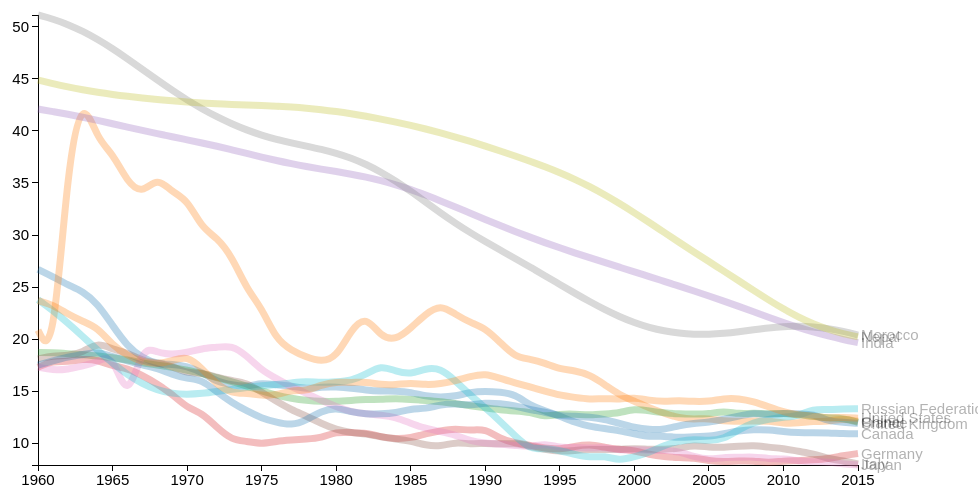
D3 v2 page, settled after 480 driven frames (8 s of simulated time); the page loaded 1 data file(s).


// set the stage for the visualization
    var margin = {top: 20, right: 120, bottom: 30, left: 120},
        w = 1060 - margin.left - margin.right,
        h = 500 - margin.top - margin.bottom,
        x = d3.time.scale().range([0, w]),
        y = d3.scale.linear().range([h, 0]);
        parseDate = d3.time.format("%Y").parse;

    var color = d3.scale.category10(); // to generate a different color for each line

    // to be used later
    var countries,
        filtered,
        transpose;

    // where the line gets its properties, how it will be interpolated
    var line = d3.svg.line()
       .interpolate("basis")
       .x(function(d) { return x(d.year); })
       .y(function(d) { return y(d.stat); });

    // add svg box where viz will go
    var svg = d3.select("body").append("svg")
        .attr("width", w + margin.left + margin.right)
        .attr("height", h + margin.top + margin.bottom)
        .append("g")
        .attr("transform", "translate(" + margin.left + "," + margin.top + ")");

    // define the x axis and its class, append it to svg
    var xAxis = d3.svg.axis()
        .scale(x)
        .orient("bottom")
       svg.append("svg:g")
        .attr("class", "x axis");

    // define the y axis and its class, append it to svg
    var yAxis = d3.svg.axis()
        .scale(y)
        .orient("left")
        svg.append("svg:g")
        .attr("class", "y axis");

    // force data to update when menu is changed
    var menu = d3.select("#menu select")
    .on("change", change);

// put data from csv into countries variable
//run redraw function that will refresh whenever a new data series is selected
d3.csv("data.csv", function(csv) {
		countries = csv;
        redraw();
    });

d3.select(window)
    .on("keydown", function() { altKey = d3.event.altKey; })
    .on("keyup", function() { altKey = false; });

var altKey;

// set terms of transition that will take place
// when a new economic indicator is chosen
function change() {
  clearTimeout(timeout);

  d3.transition()
      .duration(altKey ? 7500 : 1500)
      .each(redraw);
}

// all the meat goes in the redraw function
function redraw() {

    // create data nests based on economic indicator (series)
    var nested = d3.nest()
		.key(function(d) { return d.indicatorCode; })
		.map(countries)

    // get value from menu selection
    // the option values are set in HTML and correspond
    //to the [indicatorCode] value we used to nest the data
    var series = menu.property("value");

    // only retrieve data from the selected series, using the nest we just created
    var data = nested[series];

    // for object constancy we will need to set "keys", one for each country.
    // the keyring variable contains only the names of the countries
    var keyring = d3.keys(data[0]).filter(function(key) {
     	    return (key !== "indicatorName" && key !== "yearcode" && key !== "indicatorCode" && key !== "year");
     	});

    // get the year and related statistics, map them to each country separately
    var transpose = keyring.map(function(name) {
            return {
              name: name,
              values: data.map(function(d) {
                return {year: parseDate(d.year), stat: +d[name]};
              })
            };
        });

    // set the x and y domains as the max and min
    // of the related year and statistics, respectively
    x.domain([
    d3.min(transpose, function(c) { return d3.min(c.values, function(v) { return v.year; }); }),
    d3.max(transpose, function(c) { return d3.max(c.values, function(v) { return v.year; }); })
  ]);

    y.domain([
    d3.min(transpose, function(c) { return d3.min(c.values, function(v) { return v.stat; }); }),
    d3.max(transpose, function(c) { return d3.max(c.values, function(v) { return v.stat; }); })
  ]);

    // announce to d3 that we will be using something called
    // "country" that makes use of the transposed data
    var country = svg.selectAll(".country")
      .data(transpose);

    // create separate groups for each country
    // assign them a class and individual IDs (for styling)
    var countryEnter = country.enter().append("g")
      .attr("class", "country")
      .attr("id", function(d) { return d.name; });

    // draw the lines and color them according to their names
    countryEnter.append("path")
      .attr("class", "line")
      .attr("d", function(d) { return line(d.values); })
      .style("stroke", function(d) { return color(d.name); });

    // create lables for each country
    // set their position to that of the last year and stat
    countryEnter.append("text")
     .attr("class", "names")
     .datum(function(d) { return {name: d.name, value: d.values[d.values.length - 1]}; })
     .attr("transform", function(d) { return "translate(" + x(d.value.year) + "," + y(d.value.stat) + ")"; })
     .attr("x", 3)
     .attr("dy", ".35em")
     .text(function(d) { return d.name; });


    // set variable for updating visualization
    var countryUpdate = d3.transition(country);

    // change values of path to those of the new series
    countryUpdate.select("path")
      .attr("d", function(d) { return line(d.values); });

    // change position of text alongside the moving path
    countryUpdate.select("text")
       .attr("transform", function(d) { return "translate(" + x(d.values[d.values.length - 1].year) + "," + y(d.values[d.values.length - 1].stat) + ")"; });

  // update the axes, though only the y axis will change
      d3.transition(svg).select(".y.axis")
          .call(yAxis);

      d3.transition(svg).select(".x.axis")
            .attr("transform", "translate(0," + h + ")")
          .call(xAxis);

// that concludes redraw()
}

// automatically change value after a few seconds
var timeout = setTimeout(function() {
  menu.property("value", "ENEUSE").node().focus();
  change();
}, 7000);

// ugly javascript for highlighting the two groups of countries
function Highlight() {
    var chkbox = document.getElementById("High income");
    if (chkbox.checked) {
        document.getElementById("United Kingdom").style.cssText = "opacity:1;",
        document.getElementById("France").style.cssText = "opacity:1;",
        document.getElementById("Germany").style.cssText = "opacity:1;",
        document.getElementById("Italy").style.cssText = "opacity:1;",
        document.getElementById("Canada").style.cssText = "opacity:1;",
        document.getElementById("United States").style.cssText = "opacity:1;",
        document.getElementById("Japan").style.cssText = "opacity:1;"
    } else {
        document.getElementById("United Kingdom").style.cssText = "",
        document.getElementById("France").style.cssText = "",
        document.getElementById("Germany").style.cssText = "",
        document.getElementById("Italy").style.cssText = "",
        document.getElementById("Canada").style.cssText = "",
        document.getElementById("United States").style.cssText = "",
        document.getElementById("Japan").style.cssText = "";

    }};

function UpMidlight() {
    var chkbox = document.getElementById("Upper middle income")
    if (chkbox.checked) {
        document.getElementById("China").style.cssText = "opacity:1;",
        document.getElementById("Russian Federation").style.cssText = "opacity:1;"
    } else {
        document.getElementById("China").style.cssText = "",
        document.getElementById("Russian Federation").style.cssText = "";
    }};

    function LowMidlight() {
        var chkbox = document.getElementById("Lower middle income")
        if (chkbox.checked) {
            document.getElementById("India").style.cssText = "opacity:1;",
            document.getElementById("Morocco").style.cssText = "opacity:1;"
        } else {
            document.getElementById("India").style.cssText = "",
            document.getElementById("Morocco").style.cssText = "";
        }};

        function Lowlight() {
            var chkbox = document.getElementById("Low income")
            if (chkbox.checked) {
                document.getElementById("Nepal").style.cssText = "opacity:1;"
            } else {
                document.getElementById("Nepal").style.cssText = "";
            }};


	

### data: data.csv
indicatorName, indicatorCode, year, yearcode, Canada, China, France, Germany, India, Italy, Japan, Morocco, Nepal, Russian Federation, United Kingdom, United States
Birth rate, crude (per 1,000 people), SP.DYN.CBRT.IN, 1960, X1960, 26.7, 20.86, 18.7, 17.3, 42.11, 18.1, 17.3, 51.14, 44.89, 23.79, 17.5, 23.7
Birth rate, crude (per 1,000 people), SP.DYN.CBRT.IN, 1961, X1961, 26, 18.02, 18.7, 17.9, 41.87, 18.4, 17, 50.76, 44.54, 22.73, 17.9, 23.3
Birth rate, crude (per 1,000 people), SP.DYN.CBRT.IN, 1962, X1962, 25.2, 37.01, 18.6, 17.8, 41.6, 18.4, 17.1, 50.24, 44.23, 21.54, 18.3, 22.4
Birth rate, crude (per 1,000 people), SP.DYN.CBRT.IN, 1963, X1963, 24.6, 43.37, 18.5, 18.1, 41.32, 18.7, 17.4, 49.58, 43.95, 20.26, 18.5, 21.7
Birth rate, crude (per 1,000 people), SP.DYN.CBRT.IN, 1964, X1964, 23.4, 39.14, 18.4, 18, 41.01, 19.7, 17.8, 48.8, 43.71, 18.94, 18.8, 21.1
Birth rate, crude (per 1,000 people), SP.DYN.CBRT.IN, 1965, X1965, 21.3, 37.88, 18.2, 17.4, 40.7, 19, 18.7, 47.92, 43.5, 17.68, 18.3, 19.4
Birth rate, crude (per 1,000 people), SP.DYN.CBRT.IN, 1966, X1966, 19.3, 35.05, 18, 17.2, 40.37, 18.7, 13.8, 46.95, 43.32, 16.58, 17.9, 18.4
Birth rate, crude (per 1,000 people), SP.DYN.CBRT.IN, 1967, X1967, 18.2, 33.96, 17.7, 16.5, 40.06, 17.9, 19.4, 45.93, 43.17, 15.71, 17.5, 17.8
Birth rate, crude (per 1,000 people), SP.DYN.CBRT.IN, 1968, X1968, 17.6, 35.59, 17.5, 15.7, 39.75, 17.7, 18.7, 44.9, 43.03, 15.1, 17.2, 17.6
Birth rate, crude (per 1,000 people), SP.DYN.CBRT.IN, 1969, X1969, 17.6, 34.11, 17.3, 14.7, 39.45, 17.4, 18.5, 43.91, 42.9, 14.76, 16.6, 17.9
Birth rate, crude (per 1,000 people), SP.DYN.CBRT.IN, 1970, X1970, 17.4, 33.43, 17, 13.4, 39.15, 16.7, 18.7, 42.97, 42.78, 14.67, 16.2, 18.4
Birth rate, crude (per 1,000 people), SP.DYN.CBRT.IN, 1971, X1971, 16.8, 30.65, 16.7, 12.9, 38.85, 16.8, 19.1, 42.12, 42.69, 14.77, 16.1, 17.2
Birth rate, crude (per 1,000 people), SP.DYN.CBRT.IN, 1972, X1972, 15.9, 29.77, 16.3, 11.5, 38.53, 16.3, 19.2, 41.36, 42.61, 14.96, 14.9, 15.6
Birth rate, crude (per 1,000 people), SP.DYN.CBRT.IN, 1973, X1973, 15.6, 27.93, 15.9, 10.3, 38.19, 16, 19.4, 40.68, 42.55, 15.17, 13.9, 14.8
Birth rate, crude (per 1,000 people), SP.DYN.CBRT.IN, 1974, X1974, 15.4, 24.82, 15.5, 10.2, 37.84, 15.8, 18.4, 40.09, 42.49, 15.36, 13.1, 14.8
Birth rate, crude (per 1,000 people), SP.DYN.CBRT.IN, 1975, X1975, 15.8, 23.01, 15, 9.9, 37.49, 14.9, 17, 39.59, 42.44, 15.51, 12.4, 14.6
Birth rate, crude (per 1,000 people), SP.DYN.CBRT.IN, 1976, X1976, 15.6, 19.91, 14.6, 10.2, 37.16, 14, 16.2, 39.18, 42.38, 15.64, 12, 14.6
Birth rate, crude (per 1,000 people), SP.DYN.CBRT.IN, 1977, X1977, 15.5, 18.93, 14.3, 10.3, 36.85, 13.2, 15.4, 38.84, 42.3, 15.78, 11.7, 15.1
Birth rate, crude (per 1,000 people), SP.DYN.CBRT.IN, 1978, X1978, 15.2, 18.25, 14.1, 10.4, 36.58, 12.6, 14.8, 38.54, 42.2, 15.95, 12.2, 15
Birth rate, crude (per 1,000 people), SP.DYN.CBRT.IN, 1979, X1979, 15.4, 17.82, 14, 10.5, 36.33, 11.9, 14.1, 38.23, 42.05, 15.8, 13.1, 15.6
Birth rate, crude (per 1,000 people), SP.DYN.CBRT.IN, 1980, X1980, 15.4, 18.21, 14, 11.1, 36.1, 11.3, 13.5, 37.87, 41.87, 15.9, 13.4, 15.9
Birth rate, crude (per 1,000 people), SP.DYN.CBRT.IN, 1981, X1981, 15.3, 20.91, 14.1, 11, 35.85, 11, 13, 37.4, 41.66, 16, 13, 15.8
Birth rate, crude (per 1,000 people), SP.DYN.CBRT.IN, 1982, X1982, 15.1, 22.28, 14.2, 11, 35.56, 10.9, 12.8, 36.8, 41.41, 16.6, 12.8, 15.9
Birth rate, crude (per 1,000 people), SP.DYN.CBRT.IN, 1983, X1983, 15, 20.19, 14.2, 10.6, 35.23, 10.6, 12.7, 36.06, 41.14, 17.5, 12.8, 15.6
Birth rate, crude (per 1,000 people), SP.DYN.CBRT.IN, 1984, X1984, 15, 19.9, 14.3, 10.4, 34.83, 10.4, 12.5, 35.18, 40.85, 16.9, 12.9, 15.6
Birth rate, crude (per 1,000 people), SP.DYN.CBRT.IN, 1985, X1985, 14.9, 21.04, 14.2, 10.5, 34.37, 10.2, 11.9, 34.2, 40.53, 16.6, 13.3, 15.8
Birth rate, crude (per 1,000 people), SP.DYN.CBRT.IN, 1986, X1986, 14.5, 22.43, 14.1, 10.9, 33.84, 9.8, 11.4, 33.16, 40.19, 17.2, 13.3, 15.6
Birth rate, crude (per 1,000 people), SP.DYN.CBRT.IN, 1987, X1987, 14.4, 23.33, 14, 11.2, 33.28, 9.7, 11.1, 32.12, 39.82, 17.2, 13.7, 15.7
Birth rate, crude (per 1,000 people), SP.DYN.CBRT.IN, 1988, X1988, 14.5, 22.37, 13.8, 11.4, 32.69, 10.1, 10.8, 31.14, 39.42, 16, 13.8, 16
Birth rate, crude (per 1,000 people), SP.DYN.CBRT.IN, 1989, X1989, 14.9, 21.58, 13.6, 11.2, 32.09, 9.9, 10.2, 30.22, 39, 14.6, 13.6, 16.4
Birth rate, crude (per 1,000 people), SP.DYN.CBRT.IN, 1990, X1990, 15, 21.06, 13.4, 11.4, 31.5, 10, 10, 29.36, 38.55, 13.4, 13.9, 16.7
Birth rate, crude (per 1,000 people), SP.DYN.CBRT.IN, 1991, X1991, 14.9, 19.68, 13.2, 10.4, 30.91, 9.9, 9.9, 28.55, 38.08, 12.1, 13.8, 16.2
Birth rate, crude (per 1,000 people), SP.DYN.CBRT.IN, 1992, X1992, 14.7, 18.27, 13.1, 10, 30.34, 10, 9.8, 27.75, 37.59, 10.7, 13.6, 15.8
Birth rate, crude (per 1,000 people), SP.DYN.CBRT.IN, 1993, X1993, 13.6, 18.09, 13, 9.8, 29.79, 9.7, 9.6, 26.93, 37.09, 9.4, 13.2, 15.4
Birth rate, crude (per 1,000 people), SP.DYN.CBRT.IN, 1994, X1994, 13.1, 17.7, 12.5, 9.5, 29.27, 9.4, 10, 26.09, 36.56, 9.5, 13, 15
Birth rate, crude (per 1,000 people), SP.DYN.CBRT.IN, 1995, X1995, 12.6, 17.12, 12.8, 9.4, 28.77, 9.2, 9.54, 25.25, 35.99, 9.3, 12.6, 14.6
Birth rate, crude (per 1,000 people), SP.DYN.CBRT.IN, 1996, X1996, 12, 16.98, 12.8, 9.7, 28.29, 9.3, 9.6, 24.41, 35.36, 8.9, 12.6, 14.4
Birth rate, crude (per 1,000 people), SP.DYN.CBRT.IN, 1997, X1997, 11.6, 16.57, 12.7, 9.9, 27.82, 9.4, 9.5, 23.6, 34.66, 8.6, 12.5, 14.2
Birth rate, crude (per 1,000 people), SP.DYN.CBRT.IN, 1998, X1998, 11.4, 15.64, 12.8, 9.6, 27.36, 9.4, 9.6, 22.84, 33.88, 8.8, 12.3, 14.3
Birth rate, crude (per 1,000 people), SP.DYN.CBRT.IN, 1999, X1999, 11.2, 14.64, 12.9, 9.4, 26.91, 9.4, 9.3, 22.16, 33.04, 8.3, 11.9, 14.2
Birth rate, crude (per 1,000 people), SP.DYN.CBRT.IN, 2000, X2000, 10.9, 14.03, 13.3, 9.3, 26.46, 9.5, 9.4, 21.57, 32.14, 8.7, 11.5, 14.4
Birth rate, crude (per 1,000 people), SP.DYN.CBRT.IN, 2001, X2001, 10.6, 13.38, 13.1, 8.9, 26, 9.4, 9.3, 21.11, 31.2, 9.1, 11.3, 14.1
… [head cut at 6 KiB]